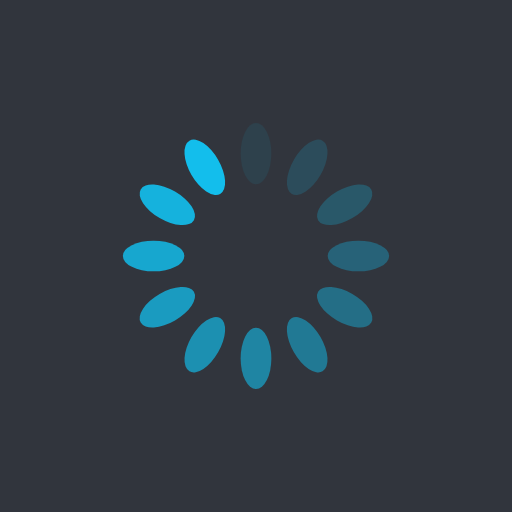
t = 0.00 s
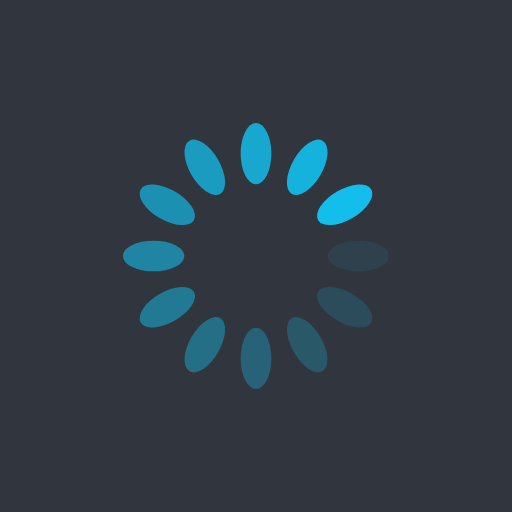
t = 0.25 s
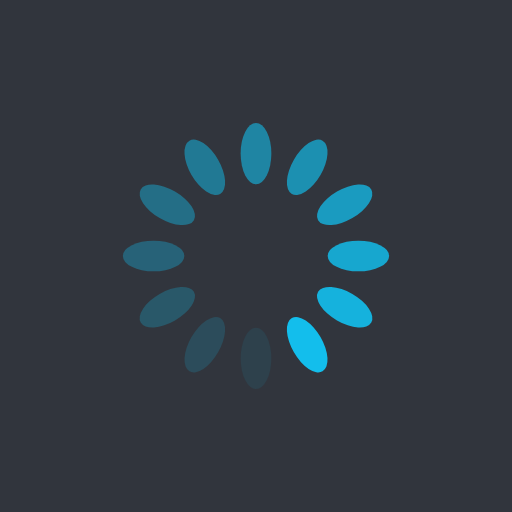
t = 0.50 s
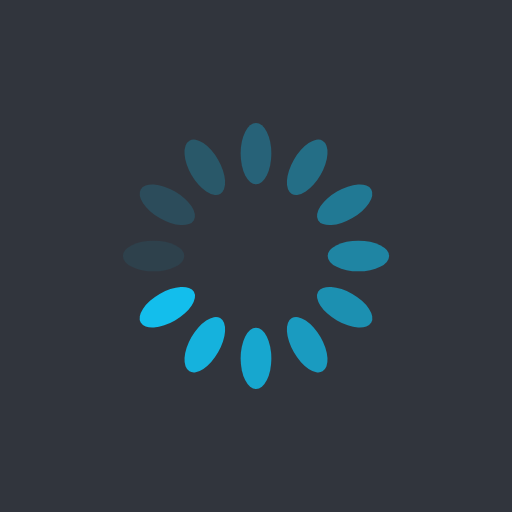
t = 0.75 s

The animated SVG that drew these frames (rendered in a browser with its animation timeline set to each time). Animation: 12 SMIL elements (animate=12); one cycle of 1.00 s, repeats indefinitely.

<?xml version="1.0" encoding="utf-8"?>
<svg xmlns="http://www.w3.org/2000/svg" xmlns:xlink="http://www.w3.org/1999/xlink" style="margin: auto; background: rgb(49, 53, 61); display: block; shape-rendering: auto;" width="200px" height="200px" viewBox="0 0 100 100" preserveAspectRatio="xMidYMid">
<g transform="rotate(0 50 50)">
  <rect x="47" y="24" rx="3" ry="6" width="6" height="12" fill="#13beec">
    <animate attributeName="opacity" values="1;0" keyTimes="0;1" dur="1s" begin="-0.9166666666666666s" repeatCount="indefinite"></animate>
  </rect>
</g><g transform="rotate(30 50 50)">
  <rect x="47" y="24" rx="3" ry="6" width="6" height="12" fill="#13beec">
    <animate attributeName="opacity" values="1;0" keyTimes="0;1" dur="1s" begin="-0.8333333333333334s" repeatCount="indefinite"></animate>
  </rect>
</g><g transform="rotate(60 50 50)">
  <rect x="47" y="24" rx="3" ry="6" width="6" height="12" fill="#13beec">
    <animate attributeName="opacity" values="1;0" keyTimes="0;1" dur="1s" begin="-0.75s" repeatCount="indefinite"></animate>
  </rect>
</g><g transform="rotate(90 50 50)">
  <rect x="47" y="24" rx="3" ry="6" width="6" height="12" fill="#13beec">
    <animate attributeName="opacity" values="1;0" keyTimes="0;1" dur="1s" begin="-0.6666666666666666s" repeatCount="indefinite"></animate>
  </rect>
</g><g transform="rotate(120 50 50)">
  <rect x="47" y="24" rx="3" ry="6" width="6" height="12" fill="#13beec">
    <animate attributeName="opacity" values="1;0" keyTimes="0;1" dur="1s" begin="-0.5833333333333334s" repeatCount="indefinite"></animate>
  </rect>
</g><g transform="rotate(150 50 50)">
  <rect x="47" y="24" rx="3" ry="6" width="6" height="12" fill="#13beec">
    <animate attributeName="opacity" values="1;0" keyTimes="0;1" dur="1s" begin="-0.5s" repeatCount="indefinite"></animate>
  </rect>
</g><g transform="rotate(180 50 50)">
  <rect x="47" y="24" rx="3" ry="6" width="6" height="12" fill="#13beec">
    <animate attributeName="opacity" values="1;0" keyTimes="0;1" dur="1s" begin="-0.4166666666666667s" repeatCount="indefinite"></animate>
  </rect>
</g><g transform="rotate(210 50 50)">
  <rect x="47" y="24" rx="3" ry="6" width="6" height="12" fill="#13beec">
    <animate attributeName="opacity" values="1;0" keyTimes="0;1" dur="1s" begin="-0.3333333333333333s" repeatCount="indefinite"></animate>
  </rect>
</g><g transform="rotate(240 50 50)">
  <rect x="47" y="24" rx="3" ry="6" width="6" height="12" fill="#13beec">
    <animate attributeName="opacity" values="1;0" keyTimes="0;1" dur="1s" begin="-0.25s" repeatCount="indefinite"></animate>
  </rect>
</g><g transform="rotate(270 50 50)">
  <rect x="47" y="24" rx="3" ry="6" width="6" height="12" fill="#13beec">
    <animate attributeName="opacity" values="1;0" keyTimes="0;1" dur="1s" begin="-0.16666666666666666s" repeatCount="indefinite"></animate>
  </rect>
</g><g transform="rotate(300 50 50)">
  <rect x="47" y="24" rx="3" ry="6" width="6" height="12" fill="#13beec">
    <animate attributeName="opacity" values="1;0" keyTimes="0;1" dur="1s" begin="-0.08333333333333333s" repeatCount="indefinite"></animate>
  </rect>
</g><g transform="rotate(330 50 50)">
  <rect x="47" y="24" rx="3" ry="6" width="6" height="12" fill="#13beec">
    <animate attributeName="opacity" values="1;0" keyTimes="0;1" dur="1s" begin="0s" repeatCount="indefinite"></animate>
  </rect>
</g>
<!-- [ldio] generated by https://loading.io/ --></svg>
